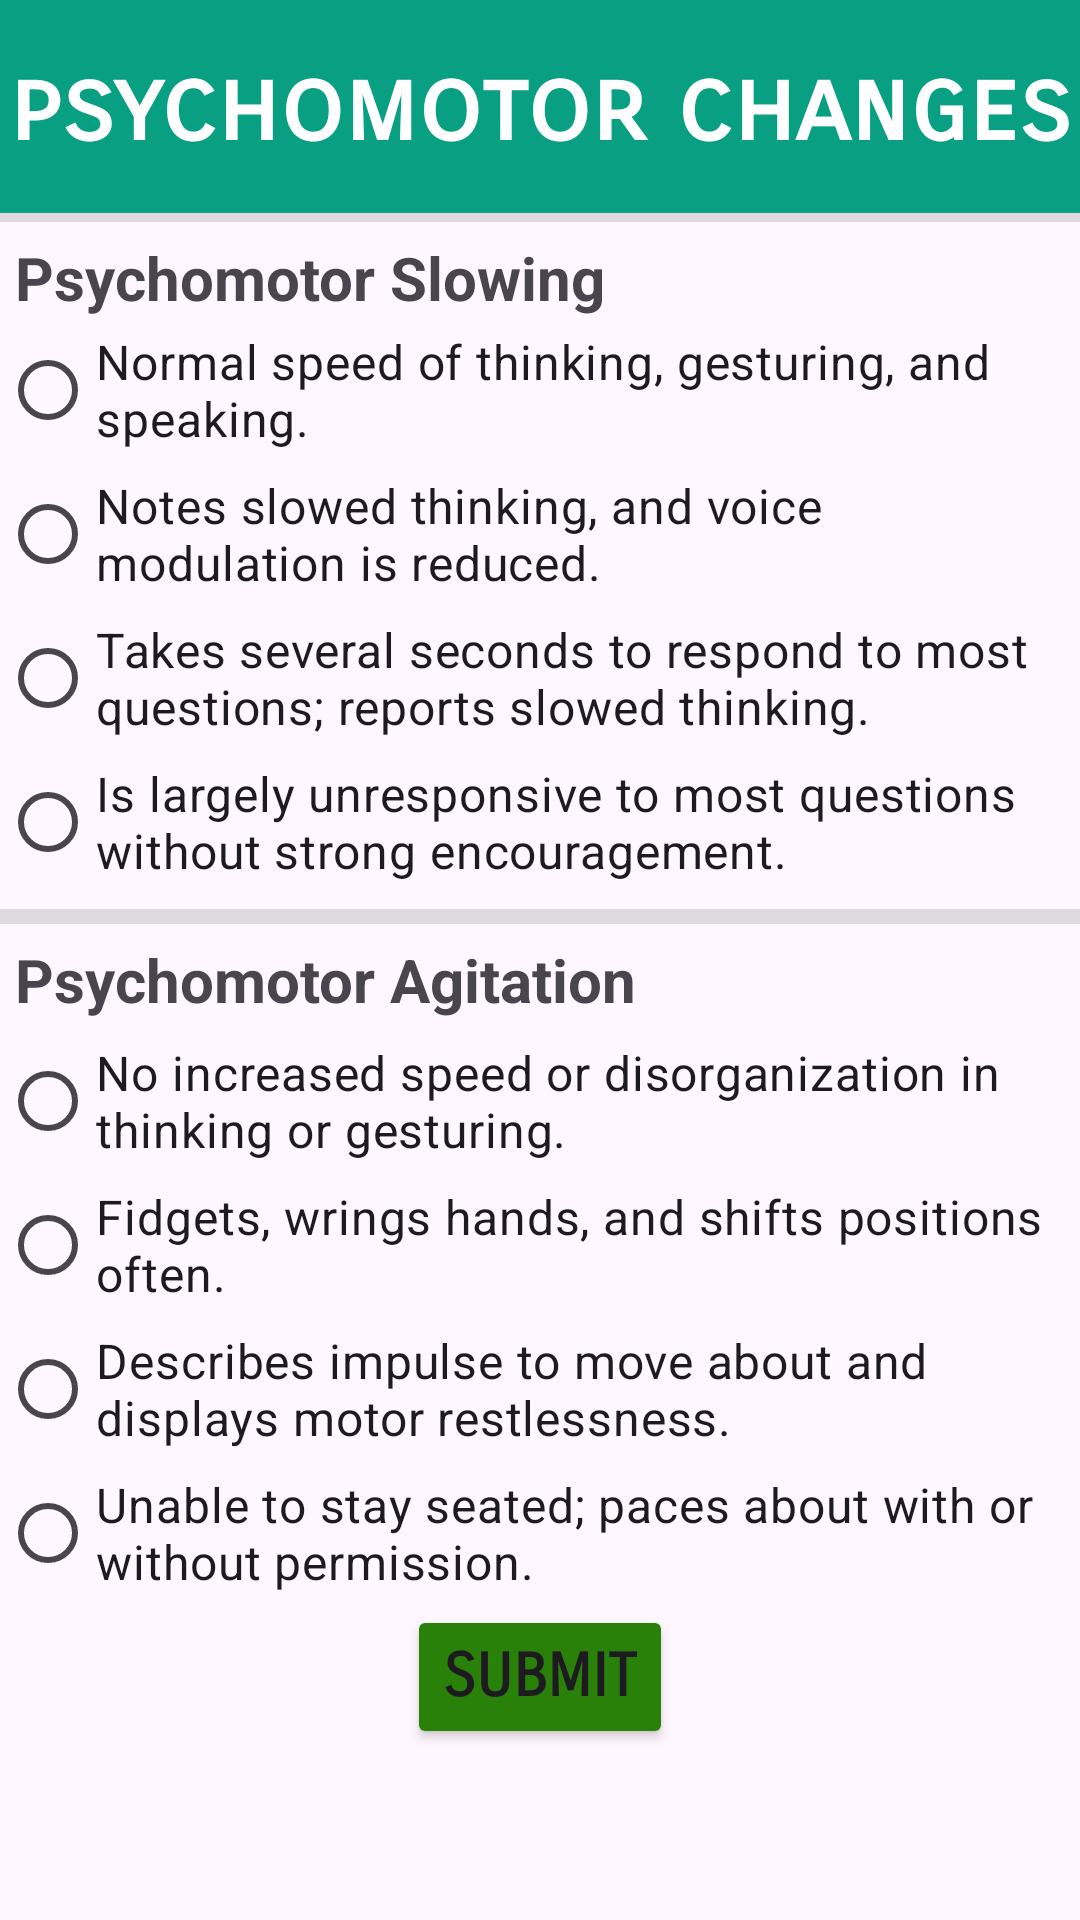

This screen was rendered from an Android layout file. Write that file and the resources it references.
<!-- AndroidManifest.xml: application theme Theme.Lecture8_exercise -->
<!-- res/layout/activity_psychomotor_changes.xml -->
<?xml version="1.0" encoding="utf-8"?>
<LinearLayout xmlns:android="http://schemas.android.com/apk/res/android"
    xmlns:app="http://schemas.android.com/apk/res-auto"
    xmlns:tools="http://schemas.android.com/tools"
    android:layout_width="match_parent"
    android:layout_height="match_parent"
    android:orientation="vertical"
    tools:context=".PsychomotorChangesActivity">

    <TextView
        android:id="@+id/psychChangeTitle"
        android:layout_width="match_parent"
        android:layout_height="wrap_content"
        android:background="#089F82"
        android:textColor="@color/white"
        android:fontFamily="sans-serif-smallcaps"
        android:paddingVertical="15dp"
        android:text="psychomotor changes"
        android:textAlignment="center"
        android:textAllCaps="false"
        android:textSize="34sp"
        android:textStyle="bold" />

    <View
        android:id="@+id/divider2"
        android:layout_width="match_parent"
        android:layout_height="3dp"
        android:background="?android:attr/listDivider"
        android:visibility="visible" />

    <TextView
        android:id="@+id/psychPrompt"
        android:layout_width="match_parent"
        android:layout_height="wrap_content"
        android:paddingHorizontal="5dp"
        android:paddingTop="5dp"
        android:text="Psychomotor Slowing"
        android:textSize="20sp"
        android:textStyle="bold"  />

    <RadioGroup
        android:layout_width="match_parent"
        android:layout_height="wrap_content"
        android:layout_gravity="center|center_horizontal"
        android:paddingBottom="5dp">

        <RadioButton
            android:id="@+id/psySlow0"
            android:layout_width="match_parent"
            android:layout_height="wrap_content"
            android:checked="false"
            android:onClick="actionClickSlow"
            android:text="@string/psy_slow_0"
            android:textSize="16sp" />

        <RadioButton
            android:id="@+id/psySlow1"
            android:layout_width="match_parent"
            android:layout_height="wrap_content"
            android:checked="false"
            android:onClick="actionClickSlow"
            android:text="@string/psy_slow_1"
            android:textSize="16sp" />

        <RadioButton
            android:id="@+id/psySlow2"
            android:layout_width="match_parent"
            android:layout_height="wrap_content"
            android:checked="false"
            android:onClick="actionClickSlow"
            android:text="@string/psy_slow_2"
            android:textSize="16sp" />

        <RadioButton
            android:id="@+id/psySlow3"
            android:layout_width="match_parent"
            android:layout_height="wrap_content"
            android:checked="false"
            android:onClick="actionClickSlow"
            android:text="@string/psy_slow_3"
            android:textSize="16sp" />

    </RadioGroup>

    <View
        android:id="@+id/divider"
        android:layout_width="match_parent"
        android:layout_height="5dp"
        android:background="?android:attr/listDivider" />

    <TextView
        android:id="@+id/psyAgitPrompt"
        android:layout_width="match_parent"
        android:layout_height="wrap_content"
        android:paddingHorizontal="5dp"
        android:paddingTop="5dp"
        android:paddingBottom="3dp"
        android:text="@string/psychomotor_agitation"
        android:textSize="20sp"
        android:textStyle="bold"  />

    <RadioGroup
        android:layout_width="match_parent"
        android:layout_height="wrap_content"
        android:layout_gravity="center|center_horizontal">

        <RadioButton
            android:id="@+id/psyAgit0"
            android:layout_width="match_parent"
            android:layout_height="wrap_content"
            android:checked="false"
            android:onClick="actionClickAgit"
            android:text="@string/psy_agit_0"
            android:textSize="16sp" />

        <RadioButton
            android:id="@+id/psyAgit1"
            android:layout_width="match_parent"
            android:layout_height="wrap_content"
            android:checked="false"
            android:onClick="actionClickAgit"
            android:text="@string/psy_agit_1"
            android:textSize="16sp" />

        <RadioButton
            android:id="@+id/psyAgit2"
            android:layout_width="match_parent"
            android:layout_height="wrap_content"
            android:checked="false"
            android:onClick="actionClickAgit"
            android:text="@string/psy_agit_2"
            android:textSize="16sp" />

        <RadioButton
            android:id="@+id/psyAgit3"
            android:layout_width="match_parent"
            android:layout_height="wrap_content"
            android:checked="false"
            android:onClick="actionClickAgit"
            android:text="@string/psy_agit_3"
            android:textSize="16sp" />
    </RadioGroup>

    <Button
        android:id="@+id/submitPsych"
        android:layout_width="wrap_content"
        android:layout_height="wrap_content"
        android:layout_gravity="bottom|center_horizontal"
        android:backgroundTint="#2A810A"
        android:fontFamily="sans-serif-smallcaps"
        android:text="@string/submit_button"
        android:textAlignment="center"
        android:textSize="20sp"
        android:textStyle="bold" />
</LinearLayout>
<!-- resources referenced by this layout -->
<resources>
  <string name="psy_agit_0">No increased speed or disorganization in thinking or gesturing.</string>
  <string name="psy_agit_1">Fidgets, wrings hands, and shifts positions often.</string>
  <string name="psy_agit_2">Describes impulse to move about and displays motor restlessness.</string>
  <string name="psy_agit_3">Unable to stay seated; paces about with or without permission.</string>
  <string name="psy_slow_0">Normal speed of thinking, gesturing, and speaking.</string>
  <string name="psy_slow_1">Notes slowed thinking, and voice modulation is reduced.</string>
  <string name="psy_slow_2">Takes several seconds to respond to most questions; reports slowed thinking.</string>
  <string name="psy_slow_3">Is largely unresponsive to most questions without strong encouragement.</string>
  <string name="psychomotor_agitation">Psychomotor Agitation</string>
  <string name="submit_button">submit</string>
  <style name="Theme.Lecture8_exercise" parent="Base.Theme.Lecture8_exercise" />
  <style name="Base.Theme.Lecture8_exercise" parent="Theme.Material3.DayNight.NoActionBar">
          
          
      </style>
  <!-- not gathered from this repository: default colours our renderer supplied (Android Studio template values) -->
  <color name="white">#FFFFFFFF</color>
</resources>
